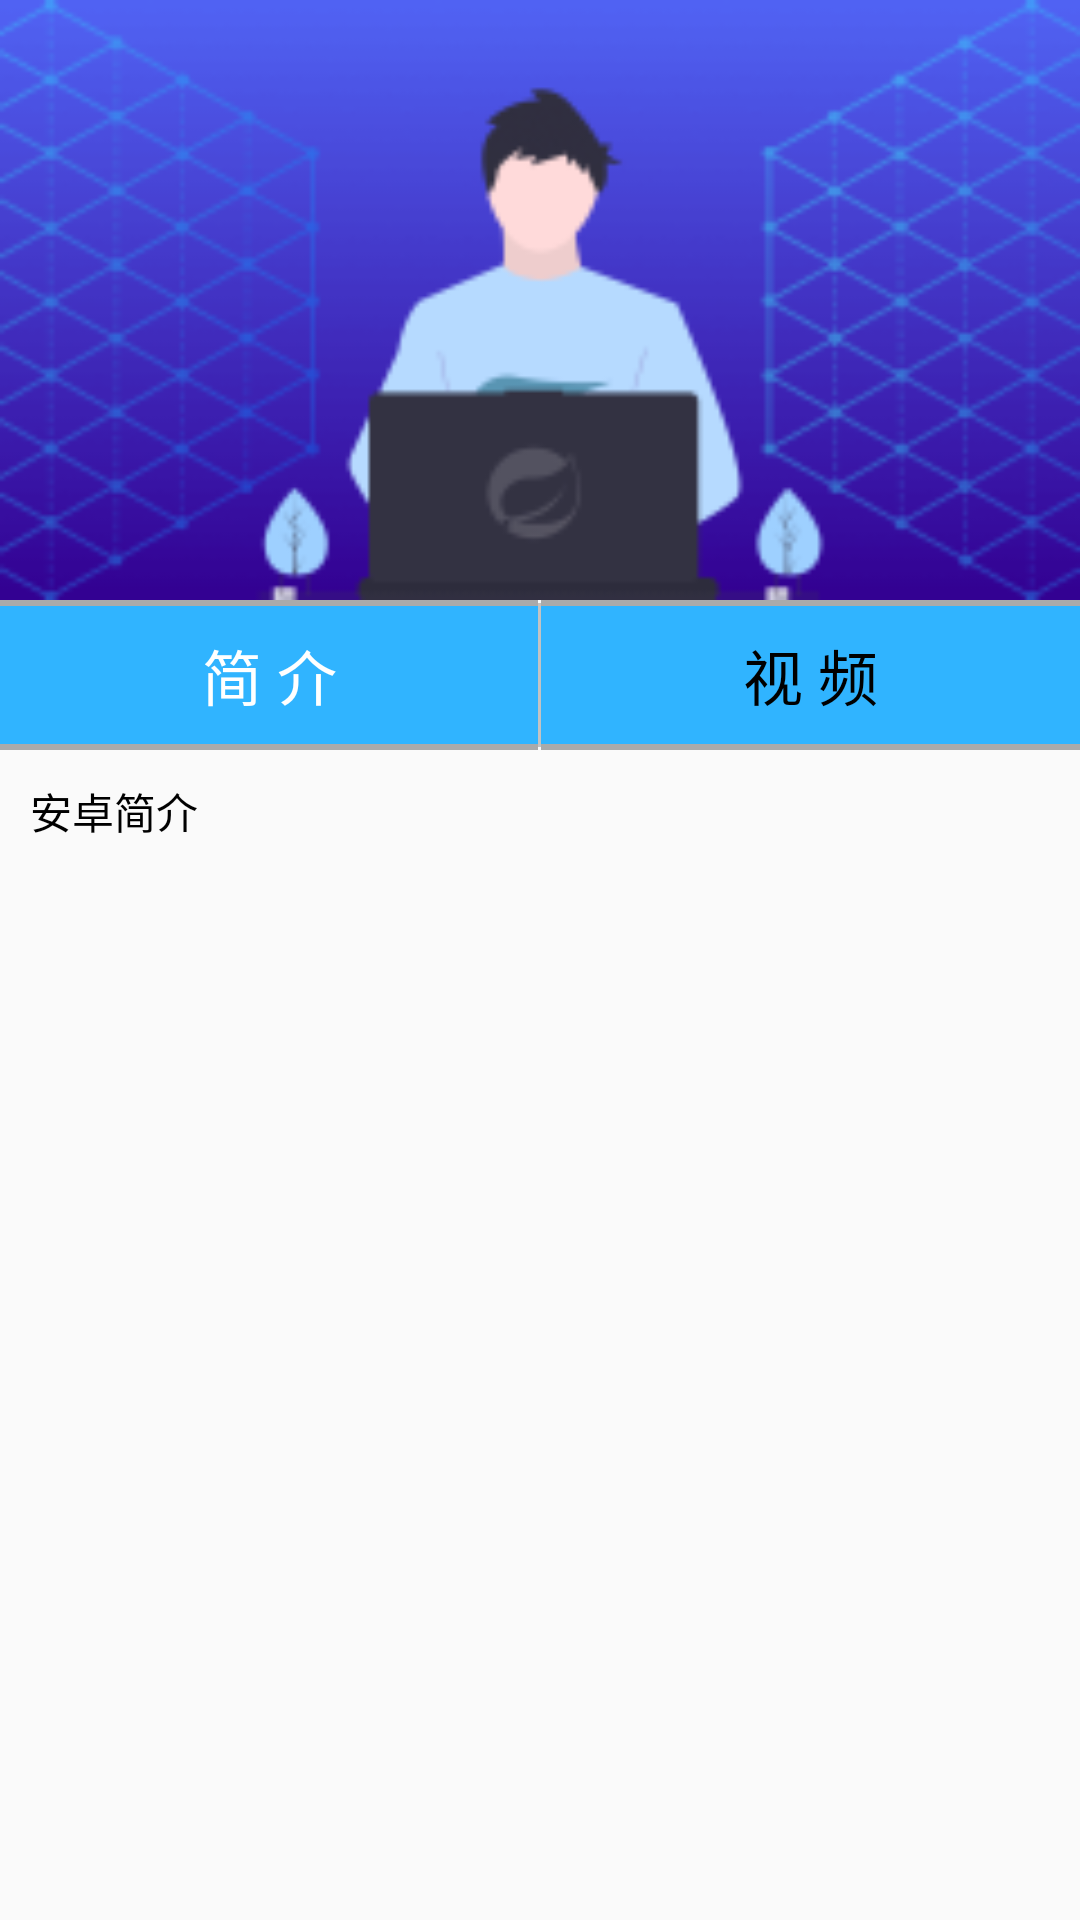

Here is an Android app screen rendered from its layout file. Give the layout XML and the strings, colors and styles it references.
<!-- AndroidManifest.xml: application theme NoTitle -->
<!-- res/layout/activity_video_list.xml -->
<?xml version="1.0" encoding="utf-8"?>
<LinearLayout xmlns:android="http://schemas.android.com/apk/res/android"
    xmlns:app="http://schemas.android.com/apk/res-auto"
    xmlns:tools="http://schemas.android.com/tools"
    android:layout_width="match_parent"
    android:layout_height="match_parent"
    android:orientation="vertical"
    tools:context=".activity.VideoListActivity">
    <TextView
        android:layout_width="match_parent"
        android:layout_height="200dp"
        android:background="@mipmap/pic5">
    </TextView>
    <LinearLayout
        android:layout_width="match_parent"
        android:layout_height="50dp"
        android:gravity="center"
        android:orientation="horizontal">
        <RelativeLayout
            android:layout_width="0dp"
            android:layout_height="match_parent"
            android:layout_weight="1"
            android:background="@android:color/darker_gray"
             >
            <TextView
                android:id="@+id/tv_intro"
                android:layout_width="match_parent"
                android:layout_height="46dp"
                android:layout_centerVertical="true"
                android:background="#30B4FF"
                android:gravity="center"
                android:text="简 介"
                android:textColor="#FFFFFF"
                android:textSize="20sp">
            </TextView>
        </RelativeLayout>
        <View
            android:layout_width="1dp"
            android:layout_height="48dp"
            android:background="#C3C3C3">
        </View>
        <RelativeLayout
            android:layout_width="0dp"
            android:layout_height="match_parent"
            android:layout_weight="1"
            android:background="@android:color/darker_gray"
             >
            <TextView
                android:id="@+id/tv_video"
                android:layout_width="match_parent"
                android:layout_height="46dp"
                android:layout_centerVertical="true"
                android:background="#30B4FF"
                android:gravity="center"
                android:text="视 频"
                android:textColor="#000000"
                android:textSize="20sp">
            </TextView>
        </RelativeLayout>
    </LinearLayout>
    <RelativeLayout
        android:layout_width="match_parent"
        android:layout_height="match_parent">
        <ListView
            android:id="@+id/lv_video_list"
            android:layout_width="match_parent"
            android:layout_height="match_parent"
            android:layout_marginLeft="15dp"
            android:layout_marginRight="15dp"
            android:divider="#E4E4E4"
            android:dividerHeight="1dp"
            android:scrollbars="none"
            android:visibility="gone">
        </ListView>
            <ScrollView
                android:id="@+id/sv_chapter_intro"
                android:layout_width="match_parent"
                android:layout_height="match_parent">
                <LinearLayout
                    android:layout_width="match_parent"
                    android:layout_height="match_parent"
                    android:orientation="horizontal">
                    <TextView
                        android:id="@+id/tv_chapter_intro"
                        android:layout_width="match_parent"
                        android:layout_height="match_parent"
                        android:lineSpacingMultiplier="1.5"
                        android:padding="10dp"
                        android:text="安卓简介"
                        android:textColor="@android:color/black"
                        android:textSize="14sp">
                    </TextView>
                </LinearLayout>
            </ScrollView>
    </RelativeLayout>
</LinearLayout>
<!-- resources referenced by this layout -->
<resources>
  <!-- mipmap pic5: png bitmap (mipmap-mdpi, 24764 bytes) -->
  <style name="NoTitle" parent="Theme.AppCompat.DayNight.NoActionBar">
      <item name="android:windowNoTitle">true</item>
      <item name="android:windowFullscreen">true</item>
      </style>
</resources>
